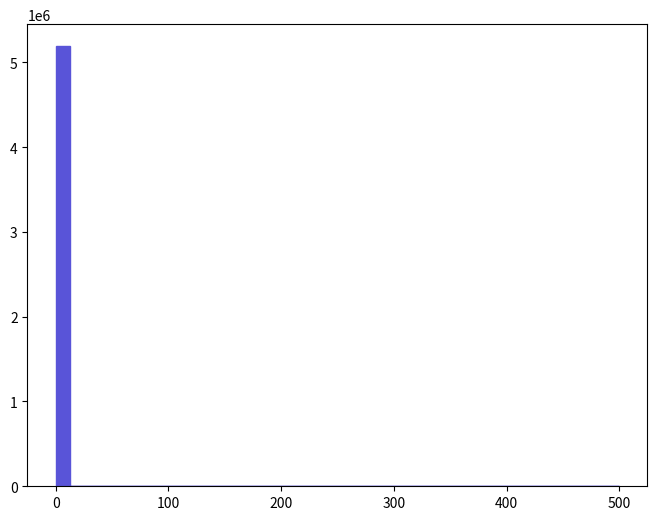

This figure's Python source: (Note: this script raises an exception after producing the figure.)
def selection_1():

    # Library import
    import numpy
    import matplotlib
    import matplotlib.pyplot   as plt
    import matplotlib.gridspec as gridspec

    # Library version
    matplotlib_version = matplotlib.__version__
    numpy_version      = numpy.__version__

    # Histo binning
    xBinning = numpy.linspace(0.0,500.0,41,endpoint=True)

    # Creating data sequence: middle of each bin
    xData = numpy.array([6.25,18.75,31.25,43.75,56.25,68.75,81.25,93.75,106.25,118.75,131.25,143.75,156.25,168.75,181.25,193.75,206.25,218.75,231.25,243.75,256.25,268.75,281.25,293.75,306.25,318.75,331.25,343.75,356.25,368.75,381.25,393.75,406.25,418.75,431.25,443.75,456.25,468.75,481.25,493.75])

    # Creating weights for histo: y2_MET_0
    y2_MET_0_weights = numpy.array([5189790.0,0.0,0.0,0.0,0.0,0.0,0.0,0.0,0.0,0.0,0.0,0.0,0.0,0.0,0.0,0.0,0.0,0.0,0.0,0.0,0.0,0.0,0.0,0.0,0.0,0.0,0.0,0.0,0.0,0.0,0.0,0.0,0.0,0.0,0.0,0.0,0.0,0.0,0.0,0.0])

    # Creating a new Canvas
    fig   = plt.figure(figsize=(8,6),dpi=80)
    frame = gridspec.GridSpec(1,1)
    pad   = fig.add_subplot(frame[0])

    # Creating a new Stack
    pad.hist(x=xData, bins=xBinning, weights=y2_MET_0_weights,\
             label="$unweighted\_events$", histtype="stepfilled", rwidth=1.0,\
             color="#5954d8", edgecolor="#5954d8", linewidth=1, linestyle="solid",\
             bottom=None, cumulative=False, normed=False, align="mid", orientation="vertical")


    # Axis
    plt.rc('text',usetex=False)
    plt.xlabel(r"$\slash{E}_{T}$ $(GeV)$ ",\
               fontsize=16,color="black")
    plt.ylabel(r"$\mathrm{Events}$ $(\mathcal{L}_{\mathrm{int}} = 10\ \mathrm{fb}^{-1})$ ",\
               fontsize=16,color="black")

    # Boundary of y-axis
    ymax=(y2_MET_0_weights).max()*1.1
    #ymin=0 # linear scale
    ymin=min([x for x in (y2_MET_0_weights) if x])/100. # log scale
    plt.gca().set_ylim(ymin,ymax)

    # Log/Linear scale for X-axis
    plt.gca().set_xscale("linear")
    #plt.gca().set_xscale("log",nonposx="clip")

    # Log/Linear scale for Y-axis
    #plt.gca().set_yscale("linear")
    plt.gca().set_yscale("log",nonposy="clip")

    # Saving the image
    plt.savefig('../../HTML/MadAnalysis5job_0/selection_1.png')
    plt.savefig('../../PDF/MadAnalysis5job_0/selection_1.png')
    plt.savefig('../../DVI/MadAnalysis5job_0/selection_1.eps')

# Running!
if __name__ == '__main__':
    selection_1()
